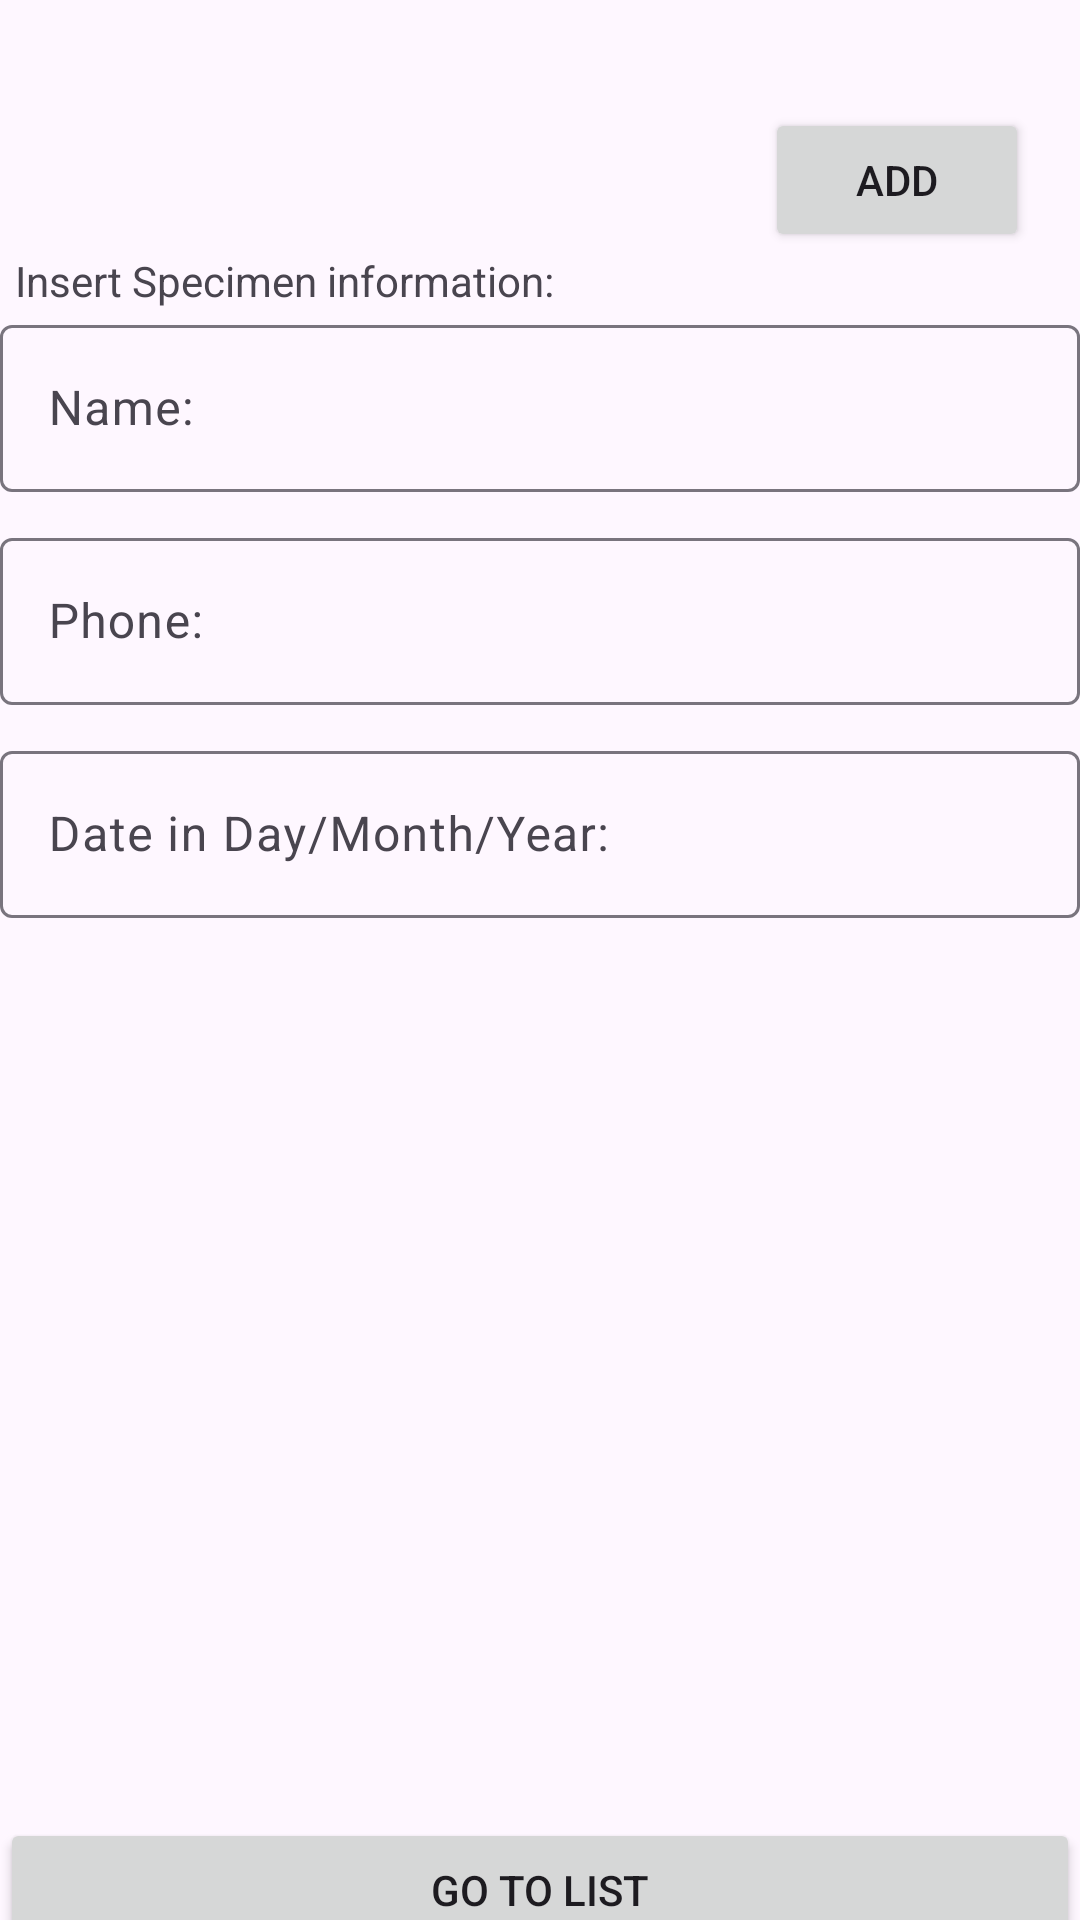

The Android layout XML behind this screen, and the referenced resources:
<!-- AndroidManifest.xml: application theme Theme.PedroResearch -->
<!-- res/layout/fragment_second.xml -->
<androidx.constraintlayout.widget.ConstraintLayout xmlns:android="http://schemas.android.com/apk/res/android"
    xmlns:app="http://schemas.android.com/apk/res-auto"
    xmlns:tools="http://schemas.android.com/tools"
    android:id="@+id/linearLayout"
    android:layout_width="match_parent"
    android:layout_height="wrap_content">

    

    <Button
        android:id="@+id/saveButton"
        android:layout_width="wrap_content"
        android:layout_height="wrap_content"
        android:layout_marginStart="250dp"
        android:layout_marginTop="50dp"
        android:text="Add"
        app:layout_constraintBottom_toTopOf="@+id/editTextTextMultiLine"
        app:layout_constraintStart_toStartOf="@+id/editTextTextMultiLine"
        app:layout_constraintTop_toTopOf="parent"
        app:layout_constraintVertical_chainStyle="packed" />

    <TextView
        android:id="@+id/editTextTextMultiLine"
        android:layout_width="0dp"
        android:layout_height="wrap_content"
        android:ems="10"
        android:gravity="start|top"
        android:text="Insert Specimen information: "
        android:layout_marginStart="5dp"
        app:layout_constraintBottom_toTopOf="@+id/nameTextInputLayout"
        app:layout_constraintEnd_toEndOf="parent"
        app:layout_constraintStart_toStartOf="parent"
        app:layout_constraintTop_toBottomOf="@+id/saveButton" />

    <com.google.android.material.textfield.TextInputLayout
        android:id="@+id/nameTextInputLayout"
        android:layout_width="0dp"
        android:layout_height="wrap_content"
        android:layout_marginBottom="10dp"
        app:layout_constraintBottom_toTopOf="@+id/phoneTextInput"
        app:layout_constraintEnd_toEndOf="parent"
        app:layout_constraintStart_toStartOf="parent"
        app:layout_constraintTop_toBottomOf="@+id/editTextTextMultiLine">

        <com.google.android.material.textfield.TextInputEditText
            android:layout_width="match_parent"
            android:layout_height="wrap_content"
            android:hint="Name: " />

    </com.google.android.material.textfield.TextInputLayout>

    <com.google.android.material.textfield.TextInputLayout
        android:id="@+id/phoneTextInput"
        android:layout_width="0dp"
        android:layout_height="wrap_content"
        android:layout_marginBottom="10dp"
        app:layout_constraintBottom_toTopOf="@+id/dateInput"
        app:layout_constraintEnd_toEndOf="parent"
        app:layout_constraintStart_toStartOf="parent"
        app:layout_constraintTop_toBottomOf="@+id/nameTextInputLayout">

        <com.google.android.material.textfield.TextInputEditText
            android:layout_width="match_parent"
            android:layout_height="wrap_content"
            android:hint="Phone: " />
    </com.google.android.material.textfield.TextInputLayout>

    <com.google.android.material.textfield.TextInputLayout
        android:id="@+id/dateInput"
        android:layout_width="0dp"
        android:layout_height="wrap_content"
        android:layout_marginBottom="300dp"
        app:layout_constraintBottom_toTopOf="@+id/changeStateButton"
        app:layout_constraintEnd_toEndOf="parent"
        app:layout_constraintStart_toStartOf="parent"
        app:layout_constraintTop_toBottomOf="@+id/phoneTextInput">

        <com.google.android.material.textfield.TextInputEditText
            android:layout_width="match_parent"
            android:layout_height="wrap_content"
            android:hint="Date in Day/Month/Year: " />
    </com.google.android.material.textfield.TextInputLayout>


    <Button
        android:id="@+id/changeStateButton"
        android:layout_width="0dp"
        android:layout_height="wrap_content"
        android:text="Go To List"
        app:layout_constraintBottom_toBottomOf="parent"
        app:layout_constraintEnd_toEndOf="parent"
        app:layout_constraintHorizontal_bias="0.0"
        app:layout_constraintStart_toStartOf="parent"
        app:layout_constraintTop_toBottomOf="@+id/dateInput" />


</androidx.constraintlayout.widget.ConstraintLayout>
<!-- resources referenced by this layout -->
<resources>
  <style name="Theme.PedroResearch" parent="Base.Theme.PedroResearch" />
  <style name="Base.Theme.PedroResearch" parent="Theme.Material3.DayNight.NoActionBar">
          
          
      </style>
</resources>
